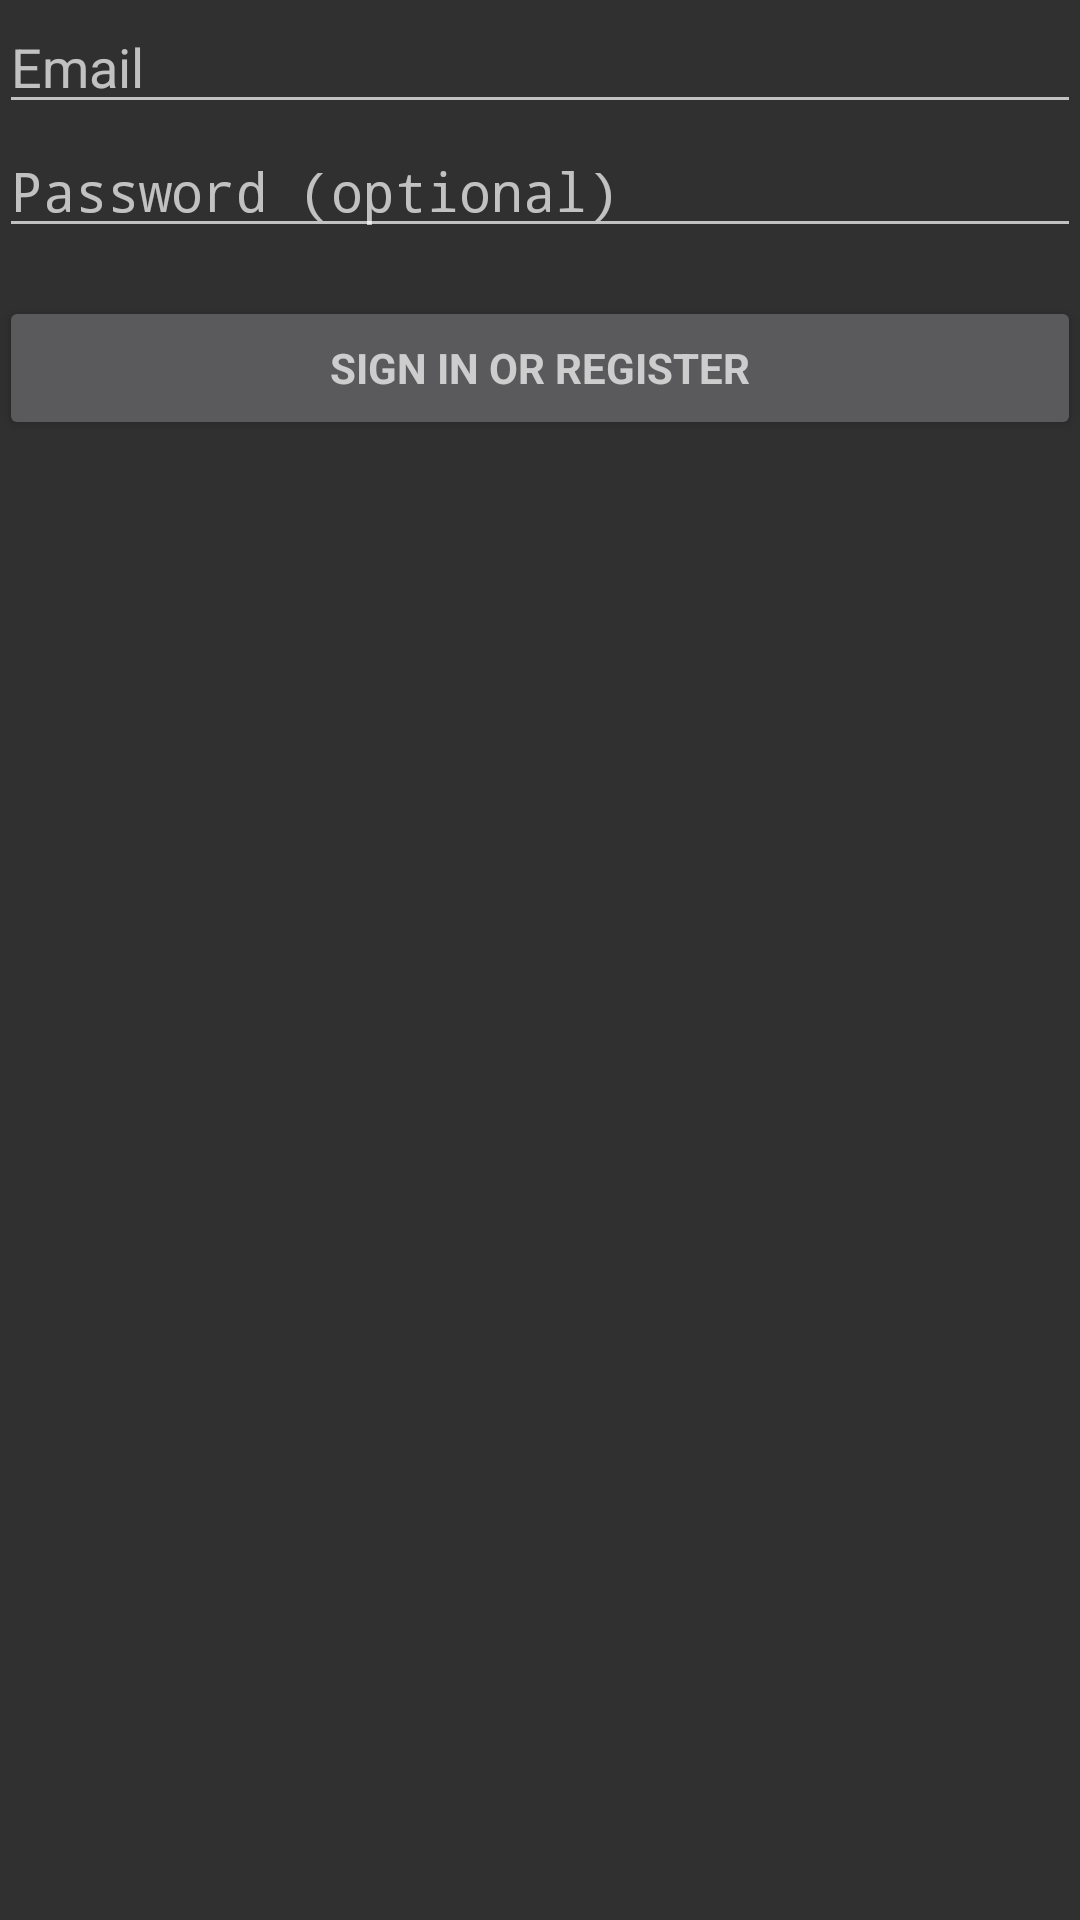

Write the Android layout XML for this screen, with the resource values it uses.
<!-- AndroidManifest.xml: activity theme AppTheme.Dark -->
<!-- res/layout/activity_login.xml -->
<LinearLayout xmlns:android="http://schemas.android.com/apk/res/android"
              xmlns:tools="http://schemas.android.com/tools"
              android:layout_width="match_parent"
              android:layout_height="match_parent"
              android:gravity="center_horizontal"
              android:orientation="vertical"
              android:paddingBottom="@dimen/activity_vertical_margin"
              android:paddingLeft="@dimen/activity_horizontal_margin"
              android:paddingRight="@dimen/activity_horizontal_margin"
              android:paddingTop="@dimen/activity_vertical_margin"
              tools:context=".LoginActivity">

    
    <ProgressBar
        android:id="@+id/login_progress"
        style="?android:attr/progressBarStyleLarge"
        android:layout_width="wrap_content"
        android:layout_height="wrap_content"
        android:layout_marginBottom="8dp"
        android:visibility="gone"/>

    <ScrollView
        android:id="@+id/login_form"
        android:layout_width="match_parent"
        android:layout_height="match_parent"
        >

        <LinearLayout
            android:id="@+id/email_login_form"
            android:layout_width="match_parent"
            android:layout_height="wrap_content"
            android:orientation="vertical">

            <AutoCompleteTextView
                android:id="@+id/email"
                android:layout_width="match_parent"
                android:layout_height="wrap_content"
                android:hint="@string/prompt_email"
                android:inputType="textEmailAddress"
                android:maxLines="1"
                android:singleLine="true"/>

            <EditText
                android:id="@+id/password"
                android:layout_width="match_parent"
                android:layout_height="wrap_content"
                android:hint="@string/prompt_password"
                android:imeActionId="@+id/loginDto"
                android:imeActionLabel="@string/action_sign_in_short"
                android:imeOptions="actionUnspecified"
                android:inputType="textPassword"
                android:maxLines="1"
                android:singleLine="true"/>

            <Button
                android:id="@+id/email_sign_in_button"
                style="?android:textAppearanceSmall"
                android:layout_width="match_parent"
                android:layout_height="wrap_content"
                android:layout_marginTop="16dp"
                android:text="@string/action_sign_in"
                android:textStyle="bold"/>

        </LinearLayout>
    </ScrollView>

</LinearLayout>
<!-- resources referenced by this layout -->
<resources>
  <string name="action_sign_in">Sign in or register</string>
  <string name="action_sign_in_short">Sign in</string>
  <string name="prompt_email">Email</string>
  <string name="prompt_password">Password (optional)</string>
  <style name="AppTheme.Dark" parent="Theme.AppCompat.NoActionBar">
          
          
          
  
          
  
          
          
          
          
  
          
          
      </style>
</resources>
